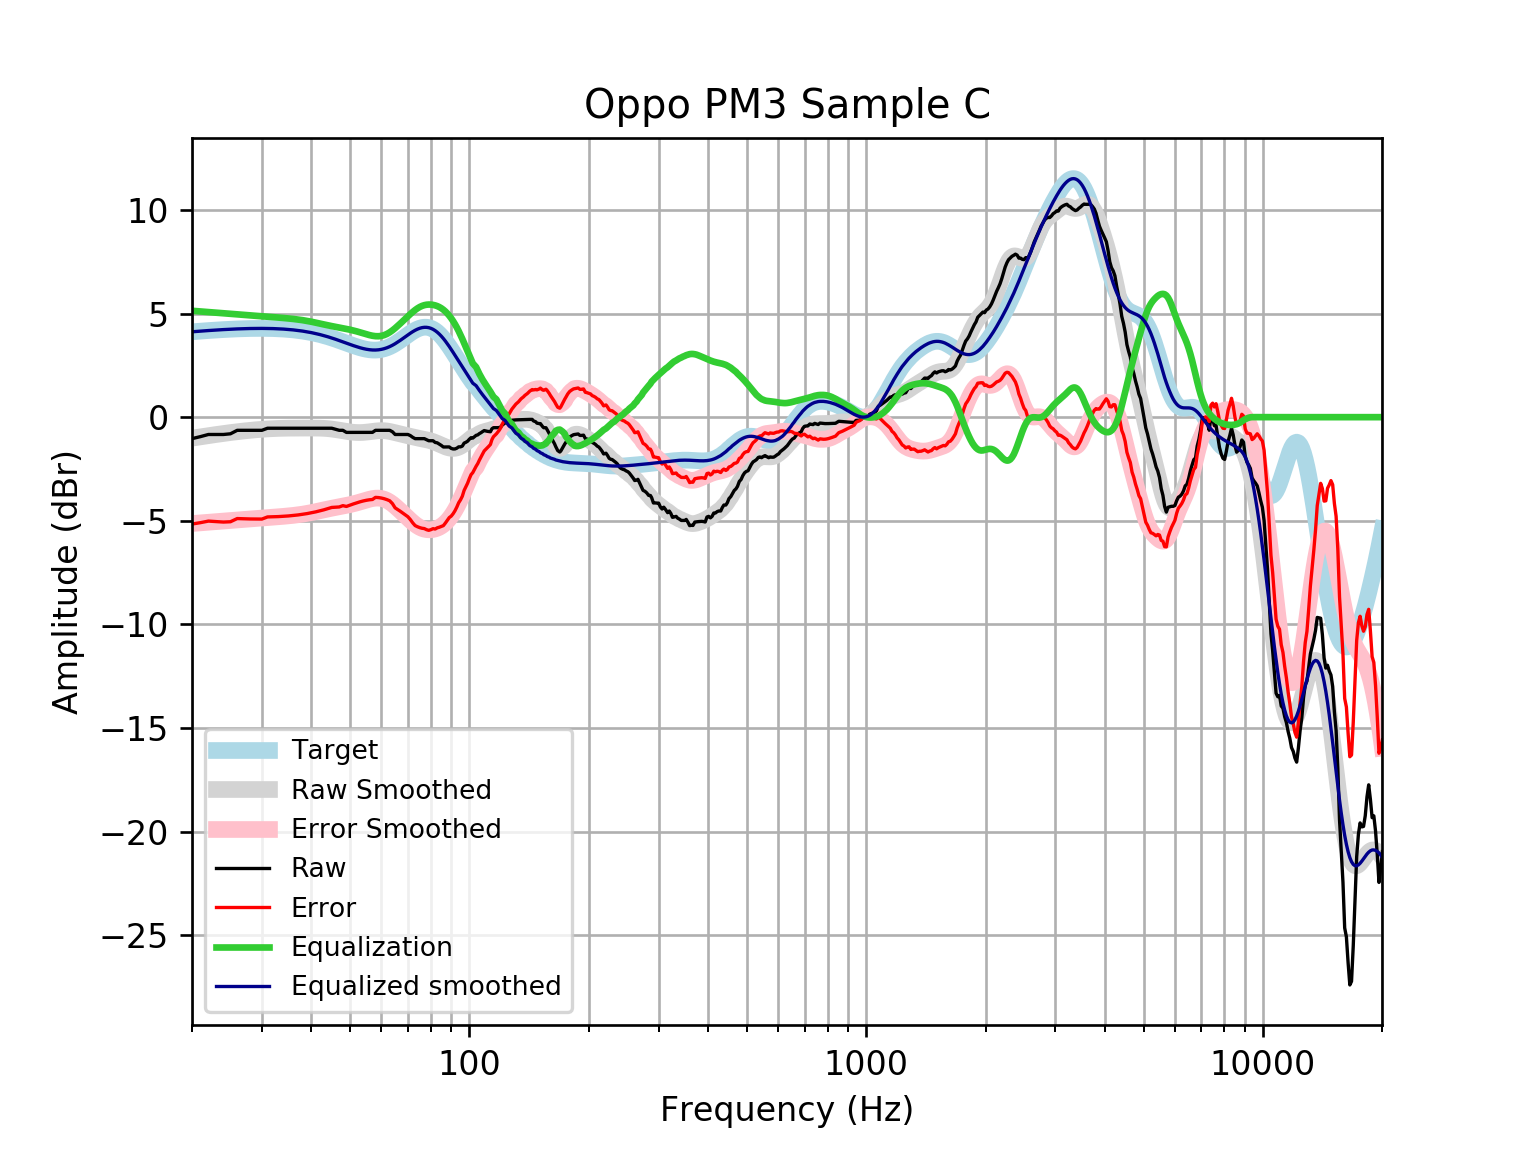

The data file committed next to this chart (first rows):
frequency, raw, error, smoothed, error_smoothed, equalization, equalized_raw, equalized_smoothed, target
20, -1.037, -5.158, -1.013, -5.134, 5.134, 4.097, 4.121, 4.121
21, -0.9396, -5.092, -0.95, -5.102, 5.102, 4.163, 4.152, 4.152
22, -0.8358, -5.016, -0.8915, -5.072, 5.072, 4.236, 4.18, 4.18
23, -0.8358, -5.041, -0.8375, -5.043, 5.043, 4.207, 4.205, 4.205
24, -0.8358, -5.062, -0.788, -5.015, 5.015, 4.179, 4.227, 4.227
25, -0.8026, -5.047, -0.7431, -4.988, 4.988, 4.185, 4.245, 4.245
26, -0.6346, -4.894, -0.7027, -4.962, 4.962, 4.327, 4.259, 4.259
27, -0.6346, -4.905, -0.6668, -4.938, 4.938, 4.303, 4.271, 4.271
28, -0.6346, -4.913, -0.6353, -4.914, 4.914, 4.279, 4.279, 4.278
29, -0.6346, -4.917, -0.6081, -4.891, 4.891, 4.256, 4.283, 4.283
30, -0.6346, -4.918, -0.5853, -4.869, 4.869, 4.235, 4.284, 4.284
31, -0.5341, -4.815, -0.5668, -4.848, 4.848, 4.314, 4.281, 4.281
32, -0.5341, -4.809, -0.5525, -4.828, 4.828, 4.294, 4.275, 4.275
33, -0.5341, -4.799, -0.5422, -4.807, 4.807, 4.273, 4.265, 4.265
34, -0.5341, -4.785, -0.5354, -4.787, 4.787, 4.252, 4.251, 4.251
35, -0.5341, -4.767, -0.5314, -4.765, 4.765, 4.231, 4.233, 4.233
36, -0.5341, -4.745, -0.5293, -4.74, 4.74, 4.206, 4.211, 4.211
37, -0.5341, -4.719, -0.5281, -4.713, 4.713, 4.179, 4.185, 4.185
38, -0.5341, -4.689, -0.5272, -4.681, 4.681, 4.147, 4.154, 4.155
39, -0.5341, -4.654, -0.5263, -4.645, 4.645, 4.111, 4.119, 4.12
40, -0.5341, -4.614, -0.5259, -4.605, 4.605, 4.071, 4.079, 4.08
41, -0.5341, -4.571, -0.5269, -4.562, 4.562, 4.028, 4.035, 4.037
42, -0.5341, -4.523, -0.5309, -4.518, 4.518, 3.984, 3.987, 3.989
43, -0.5341, -4.471, -0.5394, -4.475, 4.475, 3.941, 3.935, 3.937
44, -0.5341, -4.416, -0.5534, -4.433, 4.433, 3.899, 3.88, 3.881
45, -0.5341, -4.357, -0.5733, -4.394, 4.394, 3.86, 3.821, 3.823
46, -0.5847, -4.347, -0.5984, -4.359, 4.359, 3.774, 3.76, 3.762
47, -0.6346, -4.334, -0.6273, -4.325, 4.325, 3.691, 3.698, 3.7
48, -0.6346, -4.271, -0.6575, -4.292, 4.292, 3.658, 3.635, 3.636
49, -0.7352, -4.309, -0.6862, -4.259, 4.259, 3.523, 3.572, 3.574
50, -0.7352, -4.248, -0.711, -4.223, 4.223, 3.487, 3.512, 3.512
51, -0.7352, -4.189, -0.7296, -4.183, 4.183, 3.448, 3.454, 3.454
52, -0.7352, -4.135, -0.7404, -4.141, 4.141, 3.405, 3.4, 3.4
53, -0.7352, -4.087, -0.7428, -4.095, 4.095, 3.36, 3.352, 3.351
54, -0.7352, -4.045, -0.737, -4.048, 4.048, 3.313, 3.311, 3.31
55, -0.7352, -4.012, -0.7241, -4.003, 4.003, 3.267, 3.279, 3.276
56, -0.7352, -3.988, -0.7064, -3.962, 3.962, 3.226, 3.255, 3.253
57, -0.7335, -3.973, -0.6868, -3.929, 3.929, 3.195, 3.242, 3.239
58, -0.6346, -3.871, -0.6686, -3.909, 3.909, 3.274, 3.24, 3.237
59, -0.6346, -3.881, -0.6554, -3.906, 3.906, 3.271, 3.25, 3.246
60, -0.6346, -3.902, -0.65, -3.922, 3.922, 3.287, 3.272, 3.268
61, -0.6346, -3.936, -0.6541, -3.96, 3.96, 3.325, 3.305, 3.301
62, -0.6346, -3.981, -0.6679, -4.018, 4.018, 3.384, 3.35, 3.346
63, -0.6346, -4.037, -0.69, -4.096, 4.096, 3.461, 3.406, 3.402
64, -0.7049, -4.172, -0.7179, -4.189, 4.189, 3.484, 3.471, 3.468
65, -0.8358, -4.377, -0.7489, -4.293, 4.293, 3.458, 3.545, 3.542
66, -0.8358, -4.458, -0.7805, -4.405, 4.405, 3.569, 3.625, 3.622
67, -0.8358, -4.543, -0.8113, -4.52, 4.52, 3.685, 3.709, 3.707
68, -0.8358, -4.631, -0.8407, -4.637, 4.637, 3.801, 3.796, 3.796
69, -0.8358, -4.72, -0.8691, -4.753, 4.753, 3.917, 3.884, 3.884
70, -0.8358, -4.806, -0.8971, -4.867, 4.867, 4.031, 3.97, 3.97
71, -0.8891, -4.942, -0.9249, -4.976, 4.976, 4.087, 4.051, 4.053
72, -0.9734, -5.101, -0.9525, -5.078, 5.078, 4.105, 4.126, 4.128
73, -1.037, -5.232, -0.9792, -5.171, 5.171, 4.134, 4.192, 4.195
74, -1.037, -5.288, -1.004, -5.252, 5.252, 4.215, 4.248, 4.251
75, -1.037, -5.332, -1.027, -5.319, 5.319, 4.282, 4.291, 4.295
76, -1.037, -5.362, -1.049, -5.37, 5.37, 4.333, 4.321, 4.325
77, -1.037, -5.378, -1.069, -5.406, 5.406, 4.369, 4.336, 4.341
78, -1.09, -5.43, -1.091, -5.427, 5.427, 4.337, 4.336, 4.34
79, -1.138, -5.462, -1.116, -5.436, 5.436, 4.298, 4.32, 4.324
... 553 more rows
